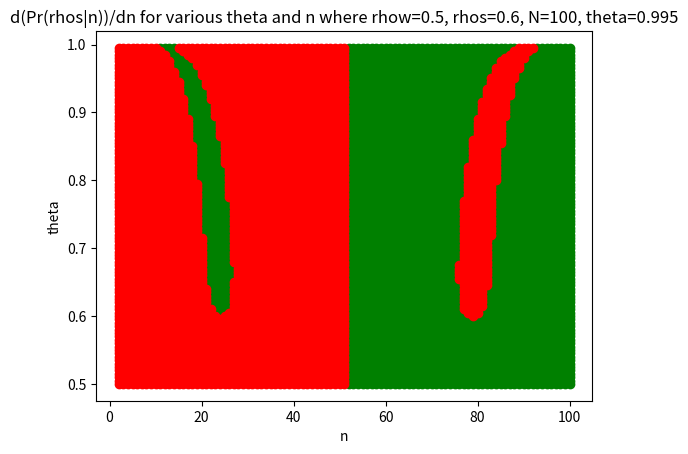

This chart was generated by the following Python code:
import pandas as pd
import matplotlib.pyplot as plt
import seaborn as sns
import numpy as np
from math import comb



def pcc(theta, rho):
    return (1-rho)*theta+rho

def picc(theta, rho):
    return 1-pcc(theta,rho)

def pcic(theta, rho):
    return (1-rho)*theta

def picic(theta, rho):
    return 1-pcic(theta, rho)

def get_ngl(N,n,theta,rho):
    num = (1-theta)*n*picic(theta, rho)**(n-1)*pcic(theta,rho)**(N-n)+theta*(N-n)*picc(theta,rho)**n*pcc(theta,rho)**(N-n-1)
    return num

def get_ngh(N,n,theta,rho):
    den = theta *n*pcc(theta,rho)**(n-1) *picc(theta,rho)**(N-n)+ (1-theta)* (N-n)*pcic(theta,rho)**n* picic(theta,rho)**(N-n-1)
    return den

def result(N,n,theta,rho):
    num = get_ngl(N,n,theta,rho)
    den = get_ngh(N,n,theta,rho)
    return 1/(1+(num/den))

def result2(N,n,theta,rhow, rhos):
    num=get_ngl(N,n,theta,rho_w)/2 + get_ngh(N,n,theta,rho_w)/2
    den=get_ngl(N,n,theta,rho_s)/2 + get_ngh(N,n,theta,rho_s)/2
    return 1/(1+(num/den))

N=100
rho_w = 0.5
rho_s = 0.6
# theta = 0.75
intervals = 100

df = pd.DataFrame()
# rhos = np.linspace(0,1,intervals,endpoint=False)
thetas = np.linspace(0.5,1,intervals,endpoint=False)
for theta in thetas:
    temp = []
    for n in range(N):
        temp.append(result2(N, n, theta, rho_w, rho_s))
    df[f'theta={theta}'] = temp

df.index.name='n'
# df = df.T

delta = df.diff()

points_pos = []
points_neg = []
for n in range(1,N):
    for theta_idx in range(0,len(thetas)):
        if delta.iloc[n,theta_idx]>=0:
            points_pos.append([n,thetas[theta_idx]])
        else:
            points_neg.append([n,thetas[theta_idx]])

df_pos = pd.DataFrame(points_pos,columns=['n','theta'])
plt.scatter(df_pos['n']+1, df_pos['theta'], color= 'green', label="positive correlation")

df_neg = pd.DataFrame(points_neg,columns=['n','theta'])
plt.scatter(df_neg['n']+1, df_neg['theta'], color= 'red', label="negative correlation")

# plt.legend(loc='upper left')
plt.title(f"d(Pr(rhos|n))/dn for various theta and n where rhow={rho_w}, rhos={rho_s}, N={N}, theta={theta}")
plt.xlabel("n")
plt.ylabel("theta")
plt.show()


# df = pd.DataFrame()
# rhos = np.linspace(0,1,intervals,endpoint=False)
# thetas = np.linspace(0,1,intervals,endpoint=False)
# for rho in rhos:
#     temp = []
#     for n in range(N):
#         temp.append(result(N, n, theta, rho))
#     df[f'rho={rho}'] = temp

# df.index.name='n'
# df = df.T

# delta = df.diff()

# points_pos = []
# points_neg = []
# for n in range(0,N):
#     for rho_idx in range(1,len(rhos)):
#         if delta.iloc[rho_idx,n]>=0:
#             points_pos.append([n,rhos[rho_idx]])
#         else:
#             points_neg.append([n,rhos[rho_idx]])

# df_pos = pd.DataFrame(points_pos,columns=['n','rho'])
# plt.scatter(df_pos['n']+1, df_pos['rho'], color= 'green', label="positive correlation")

# df_neg = pd.DataFrame(points_neg,columns=['n','rho'])
# plt.scatter(df_neg['n']+1, df_neg['rho'], color= 'red', label="negative correlation")

# # plt.legend(loc='upper left')
# plt.title(f"d(H|n)/drho for various rho and n where N={N}, theta={theta}")
# plt.xlabel("n")
# plt.ylabel("rho")
# plt.show()

# def process(N, n, theta, rho):
#     term1 = 0.5*comb(N-1,n-1)*(theta) * ((1-rho)*theta+rho)**(n-1) * ((1-rho)*(1-theta))**(N-n)
#     term2 = 0.5*comb(N-1,n)*(1-theta) * ((1-rho)*theta)**n * (1-(1-rho)*theta)**(N-n-1)
#     return term1+term2

# def result(N, n, theta, rho):
#     return theta*(((1-rho)*theta+rho)**(n-1))*(((1-rho)*(1-theta))**(N-n))+(1-theta)*((1-(1-rho)*theta)**(N-n))*(((1-rho)*theta)**(n-1))

# def result(N, n, theta, rho_w, rho_s):
#     return (1+(process(N,n, theta, rho_w)/process(N,n,theta, rho_s)))**-1

# def g(N,n,theta,rho):
#     thetac=1-theta
#     rhoc = 1-rho
#     return theta*(theta+rho*thetac)**(n-1) * (rhoc*thetac)**(N-n)

# def alpha(N,n,theta,rho):
#     return g(N,n,theta,rho)/g(N,n,1-theta,rho)

# def prefix(theta,rho):
#     return theta*(theta+rho*(1-theta))

# def get_frag_1(N,n,theta,rho_w,rho_s):
#     rhoc_s = 1-rho_s
#     rhoc_w = 1-rho_w
#     return rhoc_s/rhoc_w

# def get_frag_2(N,n,theta,rho_w,rho_s):
#     thetac = 1-theta
#     rhoc_s = 1-rho_s
#     rhoc_w = 1-rho_w
#     return (2+alpha(N,n,theta,rho_s)+(1/alpha(N,n,theta,rho_s)))/(2+alpha(N,n,theta,rho_w)+(1/alpha(N,n,theta,rho_w)))

# def get_frag_3_half(N,n,theta,rho):
#     return (prefix(theta, rho)*(1+alpha(N,n,theta,rho))+prefix(1-theta, rho)*(1+1/alpha(N,n,theta,rho)))

# def Delta(N,n,theta,rho_w,rho_s):
#     frag_1 = get_frag_1(N,n,theta,rho_w,rho_s)
#     frag_2 = get_frag_2(N,n,theta,rho_w,rho_s)
#     frag_3_num = get_frag_3_half(N,n,theta,rho_w)
#     frag_3_den = get_frag_3_half(N,n,theta,rho_s)
#     return (frag_1*frag_2*(frag_3_num/frag_3_den))

# df = pd.DataFrame()
# thetas = []
# for theta in range(40,100):
#     theta = theta/100
#     thetas.append(theta)
#     temp = []
#     for n in range(1,N):
#         temp.append(result(N, n, theta, rho_w, rho_s))
#     df[f'theta={theta}'] = temp

# df.index.name='n'

# delta = df.diff()

# points_pos = []
# points_neg = []
# for n in range(1,N-1):
#     for theta in range(0,50):
#         if delta.iloc[n,theta]>=0:
#             points_pos.append([n,theta/100+0.5])
#         else:
#             points_neg.append([n,theta/100+0.5])

# df_pos = pd.DataFrame(points_pos,columns=['n','theta'])
# plt.scatter(df_pos['n']+1, df_pos['theta'], color= 'green', label="positive correlation")

# df_neg = pd.DataFrame(points_neg,columns=['n','theta'])
# plt.scatter(df_neg['n']+1, df_neg['theta'], color= 'red', label="negative correlation")

# plt.legend(loc='upper left')
# plt.title(f"dPr(rho_s|s_1=H,n)/dn for various theta and n where N={N}, rho_s={rho_s}, rho_w={rho_w}")
# plt.xlabel("n")
# plt.ylabel("theta")
# plt.show()


# df = pd.DataFrame()
# thetas = []
# for theta in range(50,100):
#     theta = theta/100
#     thetas.append(theta)
#     temp = []
#     for n in range(N):
#         temp.append(Delta(N, n, theta, rho_w, rho_s))
#     df[f'theta={theta}'] = temp

# points_pos = []
# points_neg = []
# for n in range(1,N):
#     for theta in range(0,50):
#         if df.iloc[n,theta]<=1:
#             points_pos.append([n,theta/100+0.5])
#         else:
#             points_neg.append([n,theta/100+0.5])

# df_pos = pd.DataFrame(points_pos,columns=['n','theta'])
# plt.scatter(df_pos['n'], df_pos['theta'], color= 'green', label="positive correlation")

# df_neg = pd.DataFrame(points_neg,columns=['n','theta'])
# plt.scatter(df_neg['n'], df_neg['theta'], color= 'red', label="negative correlation")

# plt.legend(loc='upper left')
# plt.title(f"dPr(rho_s|s_1=H,n)/dn for various theta and n where N={N}, rho_s={rho_s}, rho_w={rho_w}")
# plt.xlabel("n")
# plt.ylabel("theta")
# plt.show()

## Test Delta
# N=100
# # n=57
# n=70
# theta=0.6
# rho_w = 0.1
# rho_s = rho_w+0.00000000000001

# D_1 = (process(N,n+1, theta, rho_w)/process(N,n+1,theta, rho_s))/(process(N,n, theta, rho_w)/process(N,n,theta, rho_s))
# D_2 = Delta(N,n,theta,rho_w,rho_s)

# D_1,D_2, result(N,n+1, theta, rho_w, rho_s)/result(N,n, theta, rho_w, rho_s)

# tup = get_frag_1(N,n,theta,rho_w,rho_s),get_frag_2(N,n,theta,rho_w,rho_s),get_frag_3_half(N,n,theta,rho_w)/get_frag_3_half(N,n,theta,rho_s),D_2
# for num in tup:
#     print(num)

# D_2,get_frag_1(N,n,theta,rho_w,rho_s)*get_frag_2(N,n,theta,rho_w,rho_s)*get_frag_3_half(N,n,theta,rho_w)/get_frag_3_half(N,n,theta,rho_s)

# N=10
# rho_w = 0.1
# rho_s = 0.5
# n=7
# theta = 0.9
# result(N, n, theta, rho_w, rho_s)

# rhos = np.linspace(0,1,num=5, endpoint=False)
# N=10
# theta_vals = 10

# lst = []
# for rho in rhos:
#     df = pd.DataFrame()
#     thetas = []
#     for theta in range(theta_vals,theta_vals*2):
#         theta = theta/(2*theta_vals)
#         thetas.append(theta)
#         temp = []
#         for n in range(N+1):
#             temp.append(process(N, n, theta, rho))
#         df[f'{theta}'] = temp
#     lst.append(df)

# for i in range(theta_vals):
#     plt.plot(lst[0].iloc[:,i], label = lst[0].columns[i])

# plt.legend()
# plt.xlabel('n')

# for i in range(theta_vals)[1:]:
#     plt.plot(lst[0].iloc[i,:], label = f'n={i}')

# plt.legend()
# plt.xlabel('theta')


# theta=0.8
# N=100
# n=60
# rho_ws= np.linspace(0.1,0.9,50,endpoint=False)
# rho_ss= rho_ws+0.000001

# results = []

# for rho_w,rho_s in zip(rho_ws, rho_ss):
#     results.append(Delta(N, n, theta, rho_w, rho_s))

# plt.plot(rho_ws, results)


# for column in df.columns[::5]:
#     plt.plot(df.index+1,df[column], label=column)
# plt.xlabel('n')
# plt.ylabel('Pr(rho_s|s_1=H,n)')
# plt.legend()
# plt.title(f"Pr(rho_s|s_1=H,n) for various theta and n where N={N}, rho_s={rho_s}, rho_w={rho_w}")
# plt.show()


# cols=['theta=0.5']#,'theta=0.9']
# for col in cols:
#     plt.plot(df.index+1,df[col], label=col)
# # plt.axhline(0.5, label='0.5')
# plt.xlabel('n')
# plt.ylabel('Pr(rho_s|s_1=H,n)')
# plt.legend()
# plt.title(f"Pr(rho_s|s_1=H,n) for various n where theta=0.5 N={N}, rho_s={rho_s}, rho_w={rho_w}")

# plt.show()